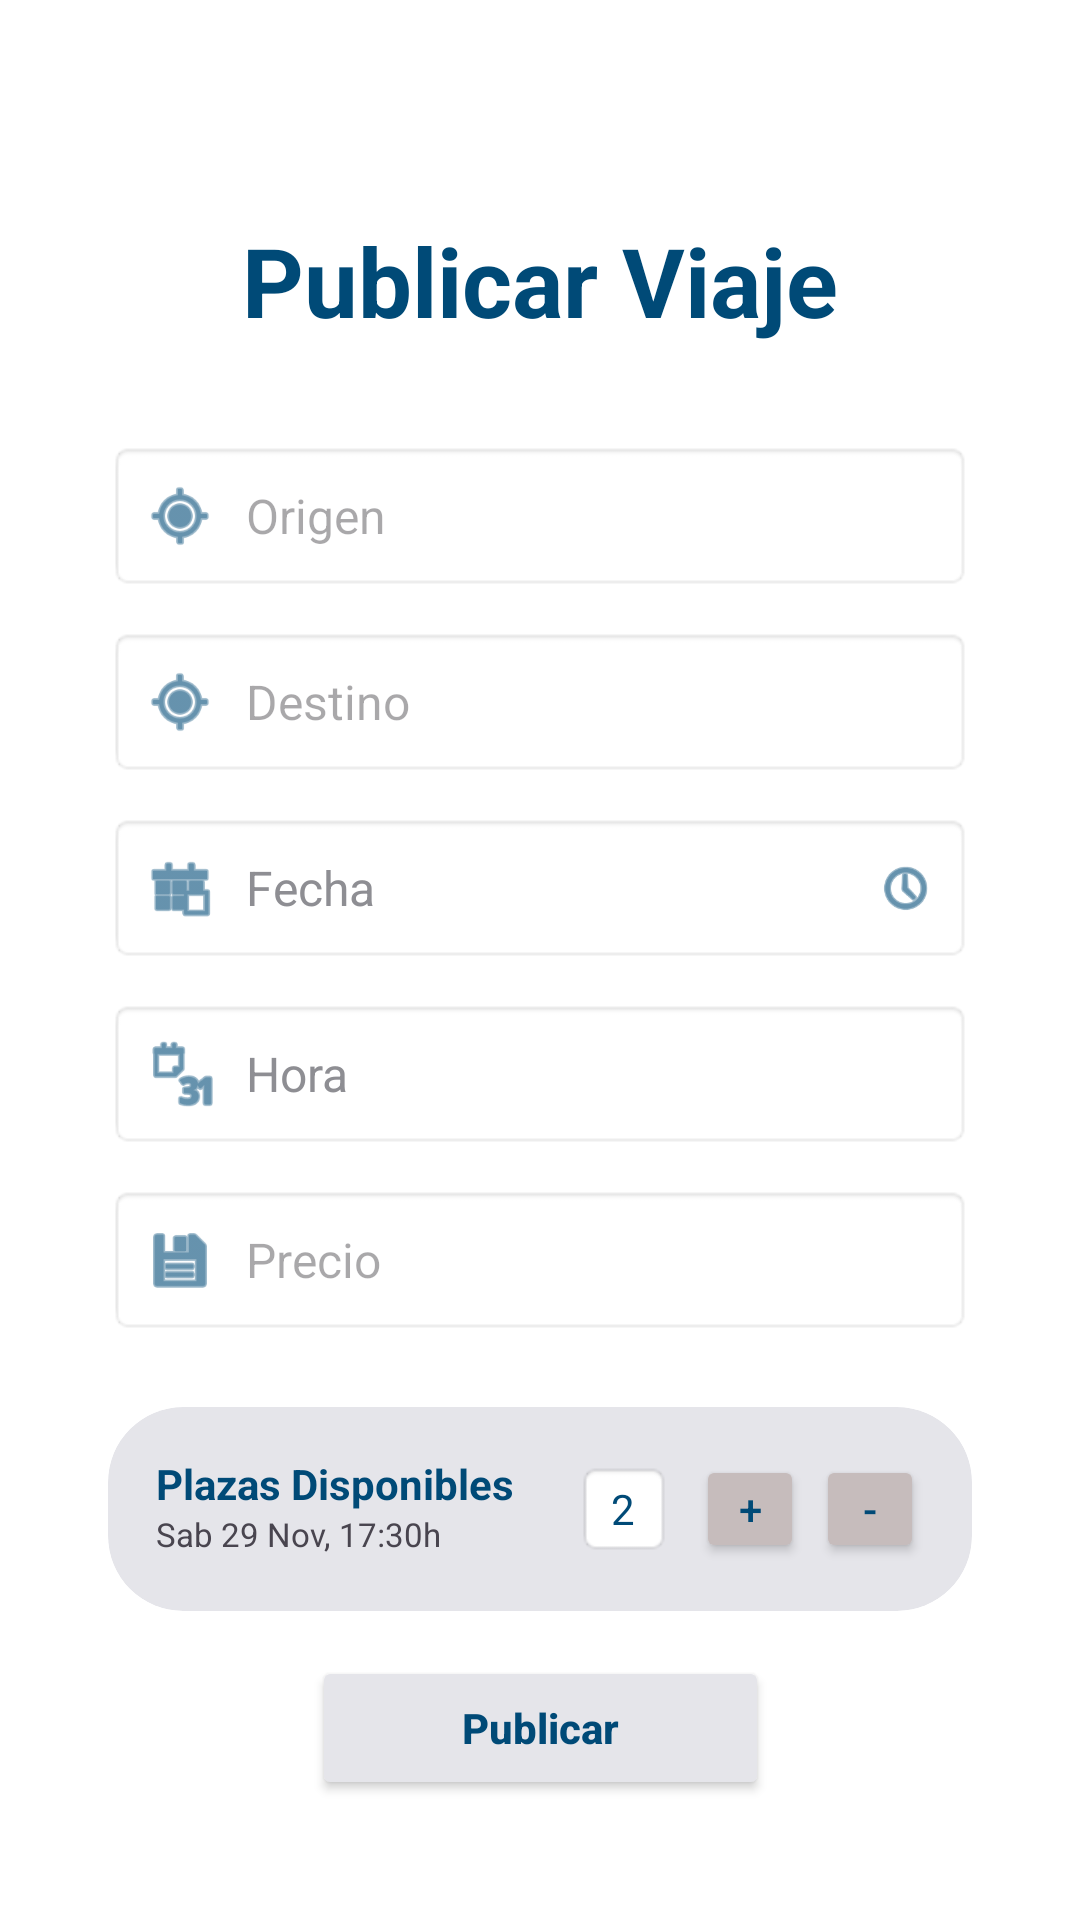

Android layout source for this screen:
<!-- AndroidManifest.xml: application theme Theme.ProyectoFloppy -->
<!-- res/layout/fragment_publicarviaje.xml -->
<?xml version="1.0" encoding="utf-8"?>
<FrameLayout xmlns:android="http://schemas.android.com/apk/res/android"
    xmlns:app="http://schemas.android.com/apk/res-auto"
    xmlns:tools="http://schemas.android.com/tools"
    android:layout_width="match_parent"
    android:layout_height="match_parent"
    android:background="#FFFFFF">

    <androidx.constraintlayout.widget.ConstraintLayout
        android:layout_width="match_parent"
        android:layout_height="match_parent"
        android:padding="16dp">

        <ImageView
            android:id="@+id/btnBack"
            android:layout_width="32dp"
            android:layout_height="32dp"
            android:src="@drawable/baseline_arrow_back_24"
            app:layout_constraintStart_toStartOf="parent"
            app:layout_constraintTop_toTopOf="parent"
            app:tint="@color/corporativo" />

        <TextView
            android:id="@+id/tvTitle"
            android:layout_width="wrap_content"
            android:layout_height="wrap_content"
            android:layout_marginTop="24dp"
            android:text="Publicar Viaje"
            android:textColor="#004A77"
            android:textSize="32sp"
            android:textStyle="bold"
            app:layout_constraintEnd_toEndOf="parent"
            app:layout_constraintStart_toStartOf="parent"
            app:layout_constraintTop_toBottomOf="@+id/btnBack" />

        <LinearLayout
            android:id="@+id/boxOrigin"
            android:layout_width="0dp"
            android:layout_height="50dp"
            android:layout_marginTop="32dp"
            android:layout_marginHorizontal="20dp"
            android:background="@android:drawable/editbox_background"
            android:gravity="center_vertical"
            android:paddingHorizontal="12dp"
            app:layout_constraintEnd_toEndOf="parent"
            app:layout_constraintStart_toStartOf="parent"
            app:layout_constraintTop_toBottomOf="@+id/tvTitle">
            <ImageView android:layout_width="24dp" android:layout_height="24dp" android:src="@android:drawable/ic_menu_mylocation" app:tint="#004A77" />
            <AutoCompleteTextView android:id="@+id/etOrigenPublicar" android:layout_width="match_parent" android:layout_height="match_parent" android:layout_marginStart="10dp" android:background="@android:color/transparent" android:hint="Origen" android:textSize="16sp" android:completionThreshold="1" android:dropDownHeight="200dp" />
        </LinearLayout>

        <LinearLayout
            android:id="@+id/boxDest"
            android:layout_width="0dp"
            android:layout_height="50dp"
            android:layout_marginTop="12dp"
            android:layout_marginHorizontal="20dp"
            android:background="@android:drawable/editbox_background"
            android:gravity="center_vertical"
            android:paddingHorizontal="12dp"
            app:layout_constraintEnd_toEndOf="parent"
            app:layout_constraintStart_toStartOf="parent"
            app:layout_constraintTop_toBottomOf="@+id/boxOrigin">
            <ImageView android:layout_width="24dp" android:layout_height="24dp" android:src="@android:drawable/ic_menu_mylocation" app:tint="#004A77" />
            <EditText android:id="@+id/etDestinoPublicar" android:layout_width="match_parent" android:layout_height="match_parent" android:layout_marginStart="10dp" android:background="@android:color/transparent" android:hint="Destino" android:textSize="16sp" />
        </LinearLayout>

        <LinearLayout
            android:id="@+id/boxDate"
            android:layout_width="0dp"
            android:layout_height="50dp"
            android:layout_marginTop="12dp"
            android:layout_marginHorizontal="20dp"
            android:background="@android:drawable/editbox_background"
            android:gravity="center_vertical"
            android:paddingHorizontal="12dp"
            app:layout_constraintEnd_toEndOf="parent"
            app:layout_constraintStart_toStartOf="parent"
            app:layout_constraintTop_toBottomOf="@+id/boxDest">
            <ImageView android:layout_width="24dp" android:layout_height="24dp" android:src="@android:drawable/ic_menu_today" app:tint="#004A77" />
            <TextView android:id="@+id/tvFechaSelec" android:layout_width="0dp" android:layout_height="wrap_content" android:layout_marginStart="10dp" android:layout_weight="1" android:text="Fecha" android:textColor="#8E8E93" android:textSize="16sp" />
            <ImageView android:layout_width="20dp" android:layout_height="20dp" android:src="@android:drawable/ic_menu_recent_history" app:tint="#004A77" />
        </LinearLayout>

        <LinearLayout
            android:id="@+id/boxTime"
            android:layout_width="0dp"
            android:layout_height="50dp"
            android:layout_marginTop="12dp"
            android:layout_marginHorizontal="20dp"
            android:background="@android:drawable/editbox_background"
            android:gravity="center_vertical"
            android:paddingHorizontal="12dp"
            app:layout_constraintEnd_toEndOf="parent"
            app:layout_constraintStart_toStartOf="parent"
            app:layout_constraintTop_toBottomOf="@+id/boxDate">
            <ImageView android:layout_width="24dp" android:layout_height="24dp" android:src="@android:drawable/ic_menu_month" app:tint="#004A77" />
            <TextView android:id="@+id/tvHoraSelec" android:layout_width="match_parent" android:layout_height="wrap_content" android:layout_marginStart="10dp" android:text="Hora" android:textColor="#8E8E93" android:textSize="16sp" />
        </LinearLayout>

        <LinearLayout
            android:id="@+id/boxPrice"
            android:layout_width="0dp"
            android:layout_height="50dp"
            android:layout_marginTop="12dp"
            android:layout_marginHorizontal="20dp"
            android:background="@android:drawable/editbox_background"
            android:gravity="center_vertical"
            android:paddingHorizontal="12dp"
            app:layout_constraintEnd_toEndOf="parent"
            app:layout_constraintStart_toStartOf="parent"
            app:layout_constraintTop_toBottomOf="@+id/boxTime">
            <ImageView android:layout_width="24dp" android:layout_height="24dp" android:src="@android:drawable/ic_menu_save" app:tint="#004A77" />
            <EditText android:id="@+id/etPrecioPublicar" android:layout_width="match_parent" android:layout_height="match_parent" android:layout_marginStart="10dp" android:background="@android:color/transparent" android:hint="Precio" android:inputType="numberDecimal" android:textSize="16sp" />
        </LinearLayout>

        <androidx.cardview.widget.CardView
            android:id="@+id/cardPlazas"
            android:layout_width="0dp"
            android:layout_height="wrap_content"
            android:layout_marginTop="24dp"
            android:layout_marginHorizontal="20dp"
            app:cardBackgroundColor="#E5E5EA"
            app:cardCornerRadius="25dp"
            app:cardElevation="0dp"
            app:layout_constraintEnd_toEndOf="parent"
            app:layout_constraintStart_toStartOf="parent"
            app:layout_constraintTop_toBottomOf="@+id/boxPrice">

            <androidx.constraintlayout.widget.ConstraintLayout
                android:layout_width="match_parent"
                android:layout_height="wrap_content"
                android:padding="16dp">

                <TextView
                    android:id="@+id/label"
                    android:layout_width="wrap_content"
                    android:layout_height="wrap_content"
                    android:text="Plazas Disponibles"
                    android:textColor="#004A77"
                    android:textStyle="bold"
                    app:layout_constraintStart_toStartOf="parent"
                    app:layout_constraintTop_toTopOf="parent" />

                <TextView
                    android:layout_width="wrap_content"
                    android:layout_height="wrap_content"
                    android:text="Sab 29 Nov, 17:30h"
                    android:textSize="11sp"
                    app:layout_constraintStart_toStartOf="parent"
                    app:layout_constraintTop_toBottomOf="@+id/label" />

                <LinearLayout
                    android:layout_width="wrap_content"
                    android:layout_height="wrap_content"
                    android:gravity="center"
                    app:layout_constraintBottom_toBottomOf="parent"
                    app:layout_constraintEnd_toEndOf="parent"
                    app:layout_constraintTop_toTopOf="parent">

                    <TextView
                        android:id="@+id/tvPlazasNum"
                        android:layout_width="32dp"
                        android:layout_height="32dp"
                        android:background="@android:drawable/editbox_background"
                        android:gravity="center"
                        android:text="2"
                        android:textColor="#004A77" />

                    <Button
                        android:id="@+id/btnMas"
                        android:layout_width="36dp"
                        android:layout_height="36dp"
                        android:layout_marginStart="8dp"
                        android:backgroundTint="#C6BCBC"
                        android:padding="0dp"
                        android:text="+"
                        android:textColor="#004A77" />

                    <Button
                        android:id="@+id/btnMenos"
                        android:layout_width="36dp"
                        android:layout_height="36dp"
                        android:layout_marginStart="4dp"
                        android:backgroundTint="#C6BCBC"
                        android:padding="0dp"
                        android:text="-"
                        android:textColor="#004A77" />
                </LinearLayout>
            </androidx.constraintlayout.widget.ConstraintLayout>
        </androidx.cardview.widget.CardView>

        <Button
            android:id="@+id/btnPublicar"
            android:layout_width="wrap_content"
            android:layout_height="wrap_content"
            android:layout_marginBottom="24dp"
            android:backgroundTint="#E5E5EA"
            android:paddingHorizontal="50dp"
            android:text="Publicar"
            android:textAllCaps="false"
            android:textColor="#004A77"
            android:textStyle="bold"
            app:layout_constraintBottom_toBottomOf="parent"
            app:layout_constraintEnd_toEndOf="parent"
            app:layout_constraintStart_toStartOf="parent" />

    </androidx.constraintlayout.widget.ConstraintLayout>
</FrameLayout>
<!-- resources referenced by this layout -->
<resources>
  <color name="corporativo">#044377</color>
  <style name="Theme.ProyectoFloppy" parent="Base.Theme.ProyectoFloppy" />
  <style name="Base.Theme.ProyectoFloppy" parent="Theme.Material3.DayNight.NoActionBar">
          <item name="colorPrimary">@color/azul_floppy</item>
          <item name="colorPrimaryVariant">@color/azul_claro_floppy</item>
          <item name="colorOnPrimary">@color/white</item>
          <item name="android:windowBackground">@color/gris_fondo_card</item>
          <item name="android:statusBarColor">@color/azul_floppy</item>
          <item name="android:windowLightStatusBar" tools:targetApi="m">false</item>
          <item name="android:navigationBarColor">@color/azul_floppy</item>
      </style>
  <color name="azul_floppy">#044377</color>
  <color name="azul_claro_floppy">#508ABA</color>
  <color name="white">#FFFFFFFF</color>
  <color name="gris_fondo_card">#FBF8FF</color>
</resources>
